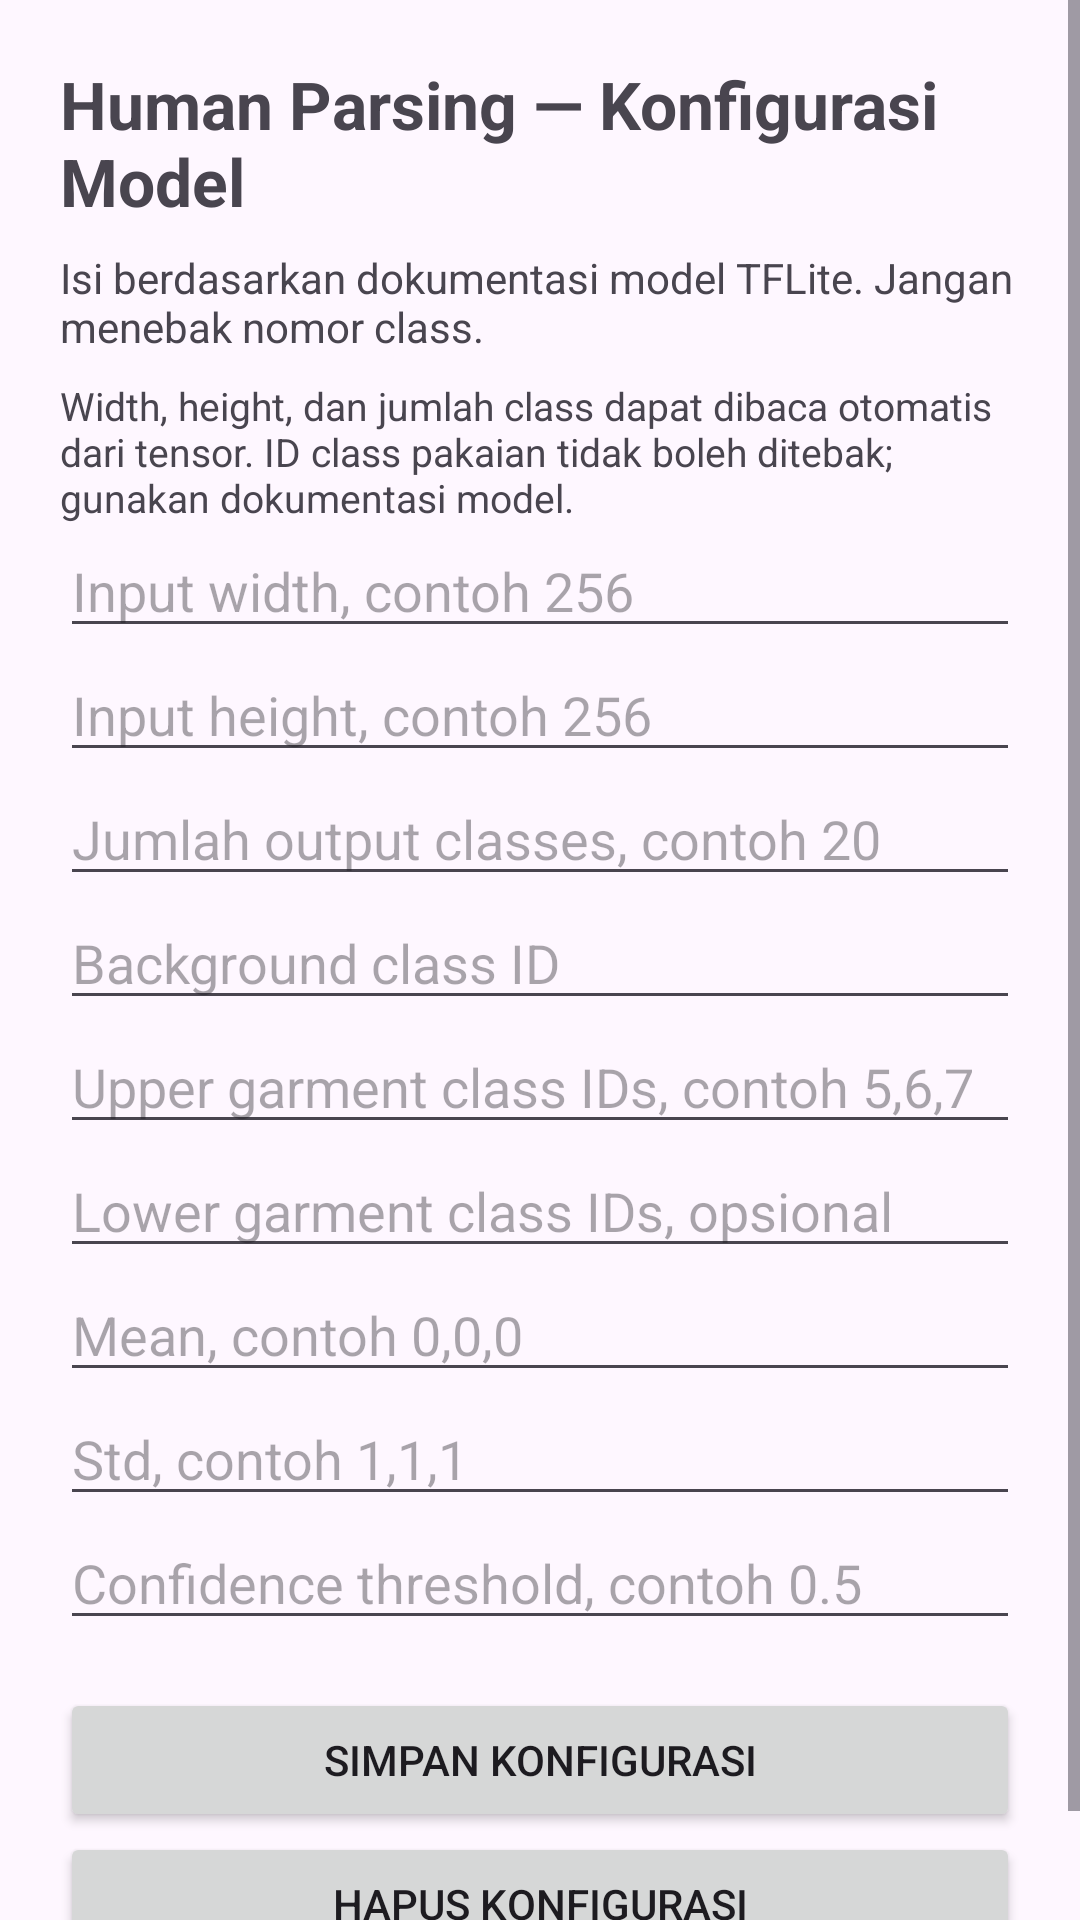

This screen was rendered from an Android layout file. Write that file and the resources it references.
<!-- AndroidManifest.xml: application theme Theme.SwapBaju -->
<!-- res/layout/activity_human_parsing_config.xml -->
<?xml version="1.0" encoding="utf-8"?>
<ScrollView xmlns:android="http://schemas.android.com/apk/res/android"
    android:layout_width="match_parent"
    android:layout_height="match_parent">

    <LinearLayout
        android:layout_width="match_parent"
        android:layout_height="wrap_content"
        android:orientation="vertical"
        android:padding="20dp">

        <TextView
            android:layout_width="match_parent"
            android:layout_height="wrap_content"
            android:text="Human Parsing — Konfigurasi Model"
            android:textSize="22sp"
            android:textStyle="bold" />

        <TextView
            android:layout_width="match_parent"
            android:layout_height="wrap_content"
            android:layout_marginTop="8dp"
            android:text="Isi berdasarkan dokumentasi model TFLite. Jangan menebak nomor class."
            android:textSize="14sp" />
        <TextView
            android:layout_width="match_parent"
            android:layout_height="wrap_content"
            android:layout_marginTop="8dp"
            android:text="Width, height, dan jumlah class dapat dibaca otomatis dari tensor. ID class pakaian tidak boleh ditebak; gunakan dokumentasi model."
            android:textSize="13sp" />


        <EditText android:id="@+id/etWidth" android:layout_width="match_parent" android:layout_height="wrap_content" android:hint="Input width, contoh 256" android:inputType="number" />
        <EditText android:id="@+id/etHeight" android:layout_width="match_parent" android:layout_height="wrap_content" android:hint="Input height, contoh 256" android:inputType="number" />
        <EditText android:id="@+id/etClasses" android:layout_width="match_parent" android:layout_height="wrap_content" android:hint="Jumlah output classes, contoh 20" android:inputType="number" />
        <EditText android:id="@+id/etBackground" android:layout_width="match_parent" android:layout_height="wrap_content" android:hint="Background class ID" android:inputType="number" />
        <EditText android:id="@+id/etUpper" android:layout_width="match_parent" android:layout_height="wrap_content" android:hint="Upper garment class IDs, contoh 5,6,7" />
        <EditText android:id="@+id/etLower" android:layout_width="match_parent" android:layout_height="wrap_content" android:hint="Lower garment class IDs, opsional" />
        <EditText android:id="@+id/etMean" android:layout_width="match_parent" android:layout_height="wrap_content" android:hint="Mean, contoh 0,0,0" />
        <EditText android:id="@+id/etStd" android:layout_width="match_parent" android:layout_height="wrap_content" android:hint="Std, contoh 1,1,1" />
        <EditText android:id="@+id/etThreshold" android:layout_width="match_parent" android:layout_height="wrap_content" android:hint="Confidence threshold, contoh 0.5" android:inputType="numberDecimal" />

        <Button
            android:id="@+id/btnSave"
            android:layout_width="match_parent"
            android:layout_height="wrap_content"
            android:layout_marginTop="16dp"
            android:text="Simpan Konfigurasi" />

        <Button
            android:id="@+id/btnClear"
            android:layout_width="match_parent"
            android:layout_height="wrap_content"
            android:text="Hapus Konfigurasi" />

    </LinearLayout>
</ScrollView>
<!-- resources referenced by this layout -->
<resources>
  <style name="Theme.SwapBaju" parent="Theme.Material3.DayNight.NoActionBar" />
</resources>
